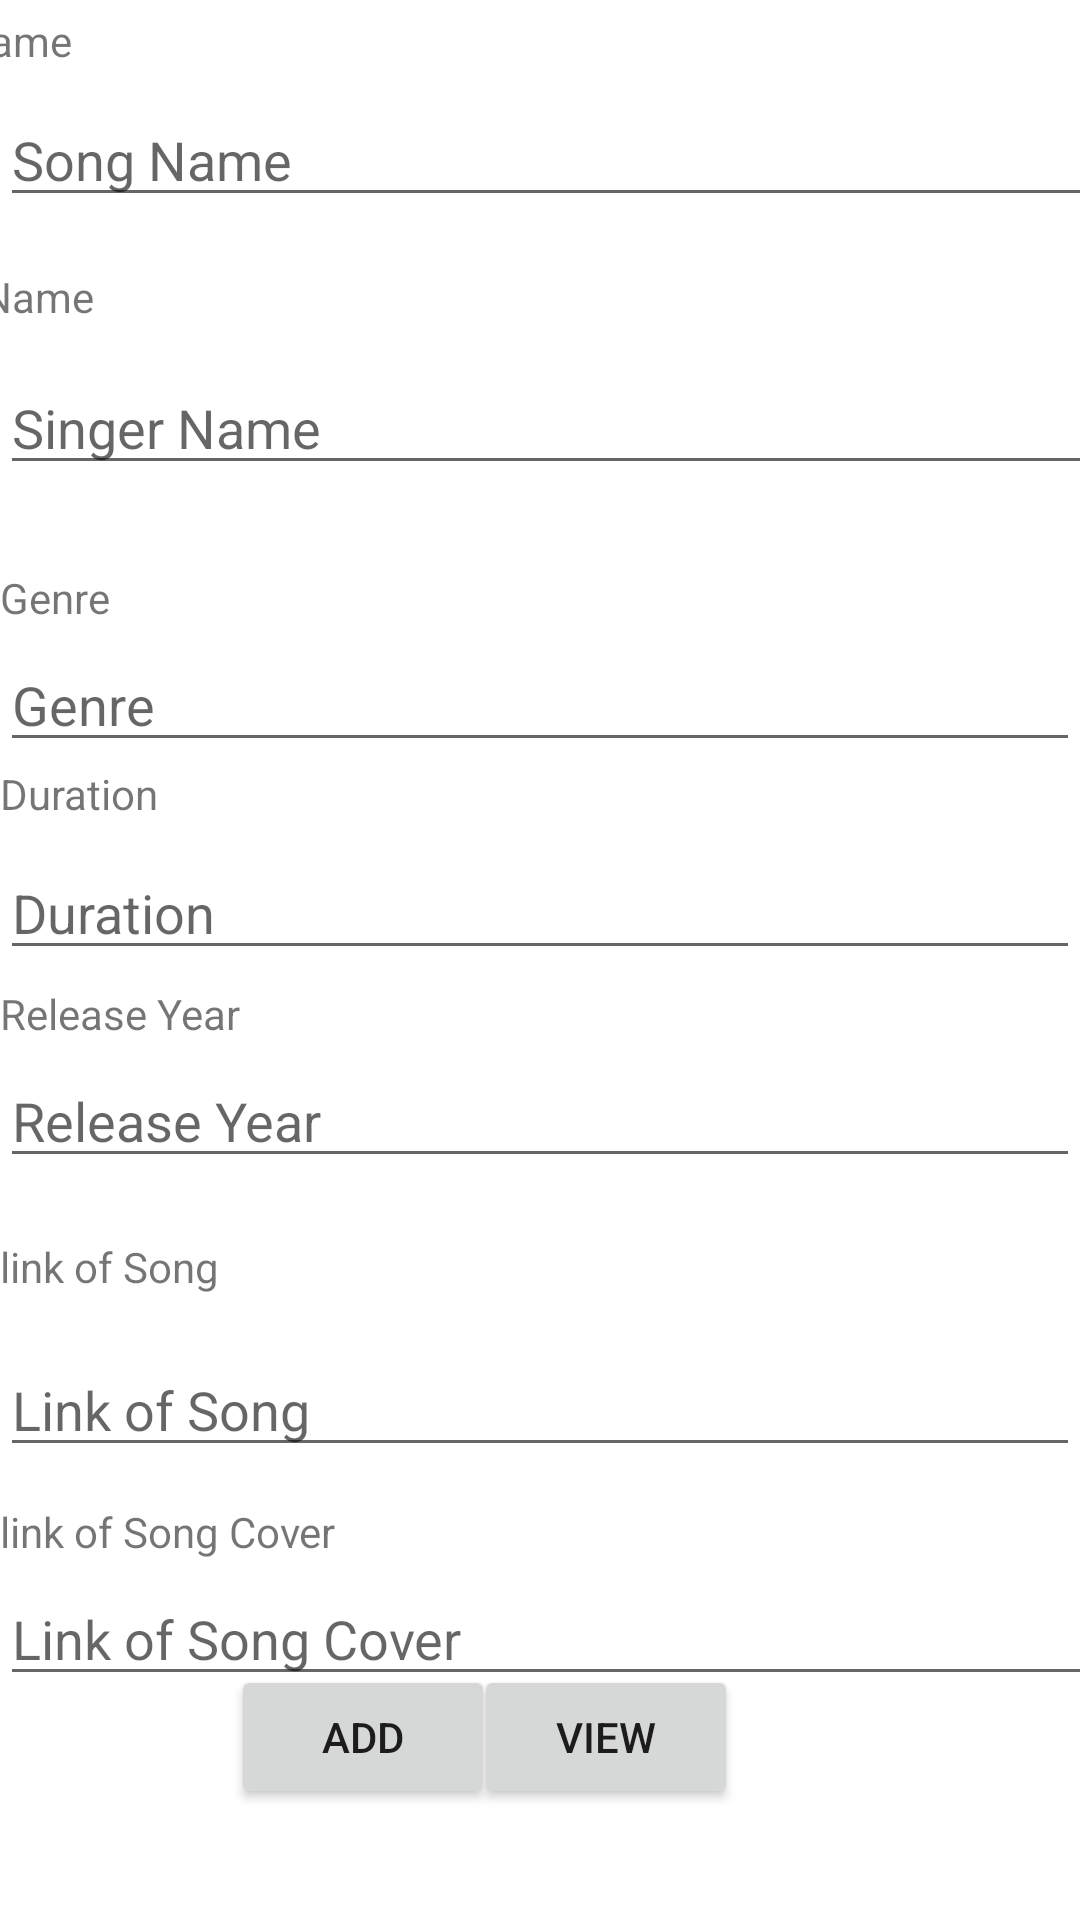

Reconstruct the res/layout file that produces this screen, plus the resources it refers to.
<!-- AndroidManifest.xml: application theme Theme.BooksNMusic -->
<!-- res/layout/activity_explore_songs.xml -->
<?xml version="1.0" encoding="utf-8"?>
<androidx.constraintlayout.widget.ConstraintLayout xmlns:android="http://schemas.android.com/apk/res/android"
    xmlns:app="http://schemas.android.com/apk/res-auto"
    xmlns:tools="http://schemas.android.com/tools"
    android:layout_width="match_parent"
    android:layout_height="match_parent"
    tools:context=".ExploreSongs">

    <TextView
        android:id="@+id/textauthorname1"
        android:layout_width="409dp"
        android:layout_height="wrap_content"
        android:layout_marginTop="17dp"
        android:text="Singer Name"
        app:layout_constraintEnd_toEndOf="parent"
        app:layout_constraintHorizontal_bias="1.0"
        app:layout_constraintStart_toStartOf="parent"
        app:layout_constraintTop_toBottomOf="@+id/songname11" />

    <EditText
        android:id="@+id/songlink1"
        android:layout_width="0dp"
        android:layout_height="wrap_content"
        android:layout_marginTop="16dp"
        android:ems="10"
        android:hint="Link of Song"
        android:inputType="textPersonName"
        app:layout_constraintEnd_toEndOf="parent"
        app:layout_constraintHorizontal_bias="0.0"
        app:layout_constraintStart_toStartOf="parent"
        app:layout_constraintTop_toBottomOf="@+id/textlink" />

    <EditText
        android:id="@+id/songname11"
        android:layout_width="409dp"
        android:layout_height="wrap_content"
        android:layout_marginTop="8dp"
        android:ems="10"
        android:hint="Song Name"
        android:inputType="textPersonName"
        app:layout_constraintEnd_toEndOf="parent"
        app:layout_constraintHorizontal_bias="0.0"
        app:layout_constraintStart_toStartOf="parent"
        app:layout_constraintTop_toBottomOf="@+id/textBookName1" />

    <EditText
        android:id="@+id/pubyear1"
        android:layout_width="0dp"
        android:layout_height="wrap_content"
        android:layout_marginTop="28dp"
        android:ems="10"
        android:hint="Release Year"
        android:inputType="textPersonName"
        app:layout_constraintEnd_toEndOf="parent"
        app:layout_constraintHorizontal_bias="0.0"
        app:layout_constraintStart_toStartOf="parent"
        app:layout_constraintTop_toBottomOf="@+id/duration1" />

    <TextView
        android:id="@+id/textdesc1"
        android:layout_width="409dp"
        android:layout_height="wrap_content"
        android:layout_marginBottom="8dp"
        android:text="Duration"
        app:layout_constraintBottom_toTopOf="@+id/duration1"
        app:layout_constraintEnd_toEndOf="parent"
        app:layout_constraintHorizontal_bias="0.0"
        app:layout_constraintStart_toStartOf="parent" />

    <TextView
        android:id="@+id/textpubyear1"
        android:layout_width="409dp"
        android:layout_height="wrap_content"
        android:layout_marginBottom="4dp"
        android:text="Release Year"
        app:layout_constraintBottom_toTopOf="@+id/pubyear1"
        app:layout_constraintEnd_toEndOf="parent"
        app:layout_constraintHorizontal_bias="0.0"
        app:layout_constraintStart_toStartOf="parent" />

    <TextView
        android:id="@+id/textlink1"
        android:layout_width="0dp"
        android:layout_height="wrap_content"
        android:layout_marginTop="12dp"
        android:text="link of Song Cover"
        app:layout_constraintEnd_toEndOf="parent"
        app:layout_constraintHorizontal_bias="0.0"
        app:layout_constraintStart_toStartOf="parent"
        app:layout_constraintTop_toBottomOf="@+id/songlink1" />

    <EditText
        android:id="@+id/duration1"
        android:layout_width="0dp"
        android:layout_height="wrap_content"
        android:layout_marginTop="28dp"
        android:ems="10"
        android:hint="Duration"
        android:inputType="textPersonName"
        app:layout_constraintEnd_toEndOf="parent"
        app:layout_constraintHorizontal_bias="0.0"
        app:layout_constraintStart_toStartOf="parent"
        app:layout_constraintTop_toBottomOf="@+id/genre1" />

    <EditText
        android:id="@+id/genre1"
        android:layout_width="0dp"
        android:layout_height="wrap_content"
        android:layout_marginTop="4dp"
        android:ems="10"
        android:hint="Genre"
        android:inputType="textPersonName"
        app:layout_constraintEnd_toEndOf="parent"
        app:layout_constraintHorizontal_bias="0.0"
        app:layout_constraintStart_toStartOf="parent"
        app:layout_constraintTop_toBottomOf="@+id/textnumofpages1" />

    <TextView
        android:id="@+id/textlink"
        android:layout_width="0dp"
        android:layout_height="wrap_content"
        android:layout_marginTop="20dp"
        android:text="link of Song"
        app:layout_constraintEnd_toEndOf="parent"
        app:layout_constraintHorizontal_bias="0.0"
        app:layout_constraintStart_toStartOf="parent"
        app:layout_constraintTop_toBottomOf="@+id/pubyear1" />

    <EditText
        android:id="@+id/songcover1"
        android:layout_width="409dp"
        android:layout_height="wrap_content"
        android:layout_marginTop="4dp"
        android:ems="10"
        android:hint="Link of Song Cover"
        android:inputType="textPersonName"
        app:layout_constraintEnd_toEndOf="parent"
        app:layout_constraintHorizontal_bias="0.0"
        app:layout_constraintStart_toStartOf="parent"
        app:layout_constraintTop_toBottomOf="@+id/textlink1" />

    <TextView
        android:id="@+id/textnumofpages1"
        android:layout_width="0dp"
        android:layout_height="wrap_content"
        android:layout_marginTop="28dp"
        android:text="Genre"
        app:layout_constraintEnd_toEndOf="parent"
        app:layout_constraintHorizontal_bias="0.0"
        app:layout_constraintStart_toStartOf="parent"
        app:layout_constraintTop_toBottomOf="@+id/singerName1" />

    <EditText
        android:id="@+id/singerName1"
        android:layout_width="409dp"
        android:layout_height="wrap_content"
        android:layout_marginTop="12dp"
        android:ems="10"
        android:hint="Singer Name"
        android:inputType="textPersonName"
        app:layout_constraintEnd_toEndOf="parent"
        app:layout_constraintHorizontal_bias="0.0"
        app:layout_constraintStart_toStartOf="parent"
        app:layout_constraintTop_toBottomOf="@+id/textauthorname1" />

    <TextView
        android:id="@+id/textBookName1"
        android:layout_width="409dp"
        android:layout_height="wrap_content"
        android:layout_marginTop="4dp"
        android:text="Song Name"
        app:layout_constraintEnd_toEndOf="parent"
        app:layout_constraintHorizontal_bias="1.0"
        app:layout_constraintStart_toStartOf="parent"
        app:layout_constraintTop_toTopOf="parent" />

    <Button
        android:id="@+id/insert"
        android:layout_width="wrap_content"
        android:layout_height="wrap_content"
        android:layout_marginStart="77dp"
        android:layout_marginBottom="37dp"
        android:text="add"
        app:layout_constraintBottom_toBottomOf="parent"
        app:layout_constraintStart_toStartOf="parent" />

    <Button
        android:id="@+id/view1"
        android:layout_width="wrap_content"
        android:layout_height="wrap_content"
        android:layout_marginEnd="114dp"
        android:layout_marginBottom="37dp"
        android:text="view"
        app:layout_constraintBottom_toBottomOf="parent"
        app:layout_constraintEnd_toEndOf="parent" />
</androidx.constraintlayout.widget.ConstraintLayout>
<!-- resources referenced by this layout -->
<resources>
  <style name="Theme.BooksNMusic" parent="Theme.MaterialComponents.DayNight.DarkActionBar">
          
          <item name="colorPrimary">@color/purple_500</item>
          <item name="colorPrimaryVariant">@color/purple_700</item>
          <item name="colorOnPrimary">@color/white</item>
          
          <item name="colorSecondary">@color/teal_200</item>
          <item name="colorSecondaryVariant">@color/teal_700</item>
          <item name="colorOnSecondary">@color/black</item>
          
          <item name="android:statusBarColor" tools:targetApi="l">?attr/colorPrimaryVariant</item>
          
      </style>
  <!-- not gathered from this repository: default colours our renderer supplied (Android Studio template values) -->
  <color name="purple_500">#FF6200EE</color>
  <color name="purple_700">#FF3700B3</color>
  <color name="teal_200">#FF03DAC5</color>
  <color name="teal_700">#FF018786</color>
  <color name="black">#FF000000</color>
  <color name="white">#FFFFFFFF</color>
</resources>
